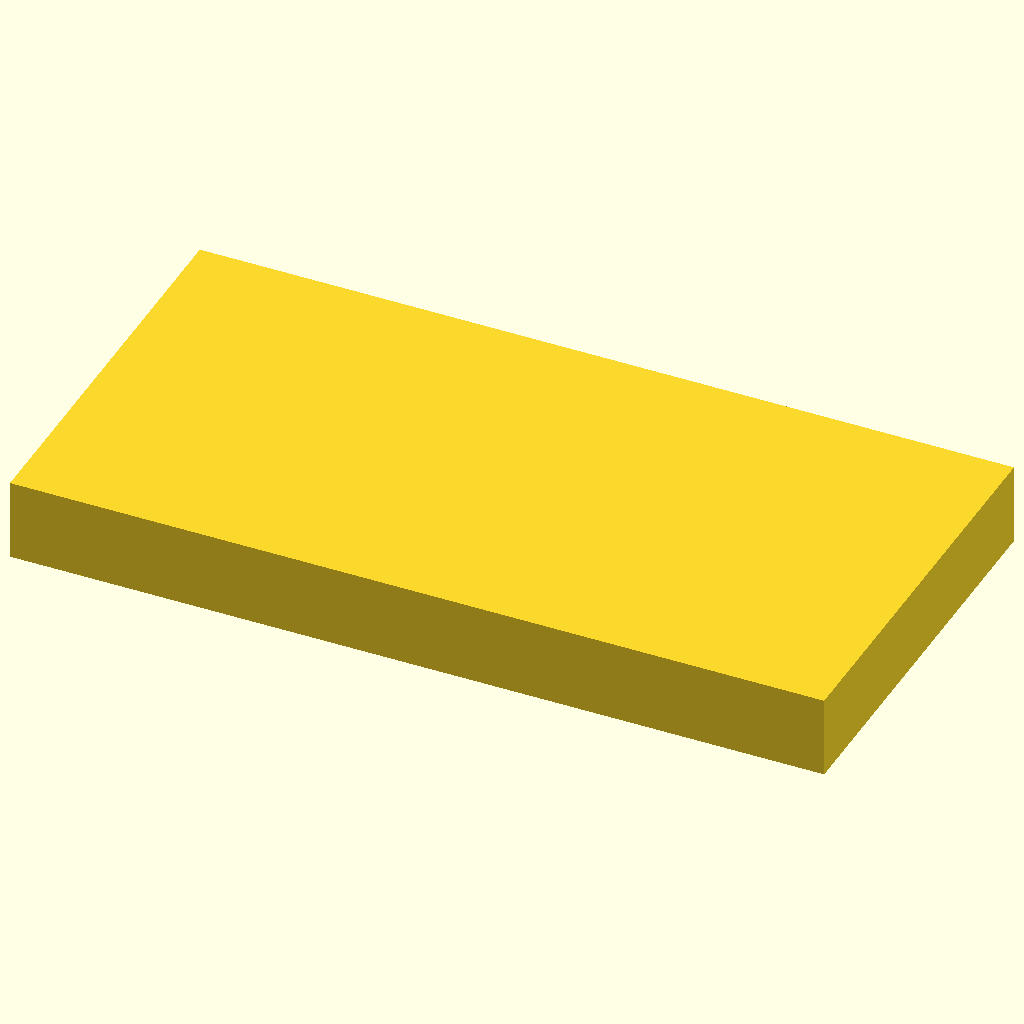
Cell 1: the model at its default parameters.
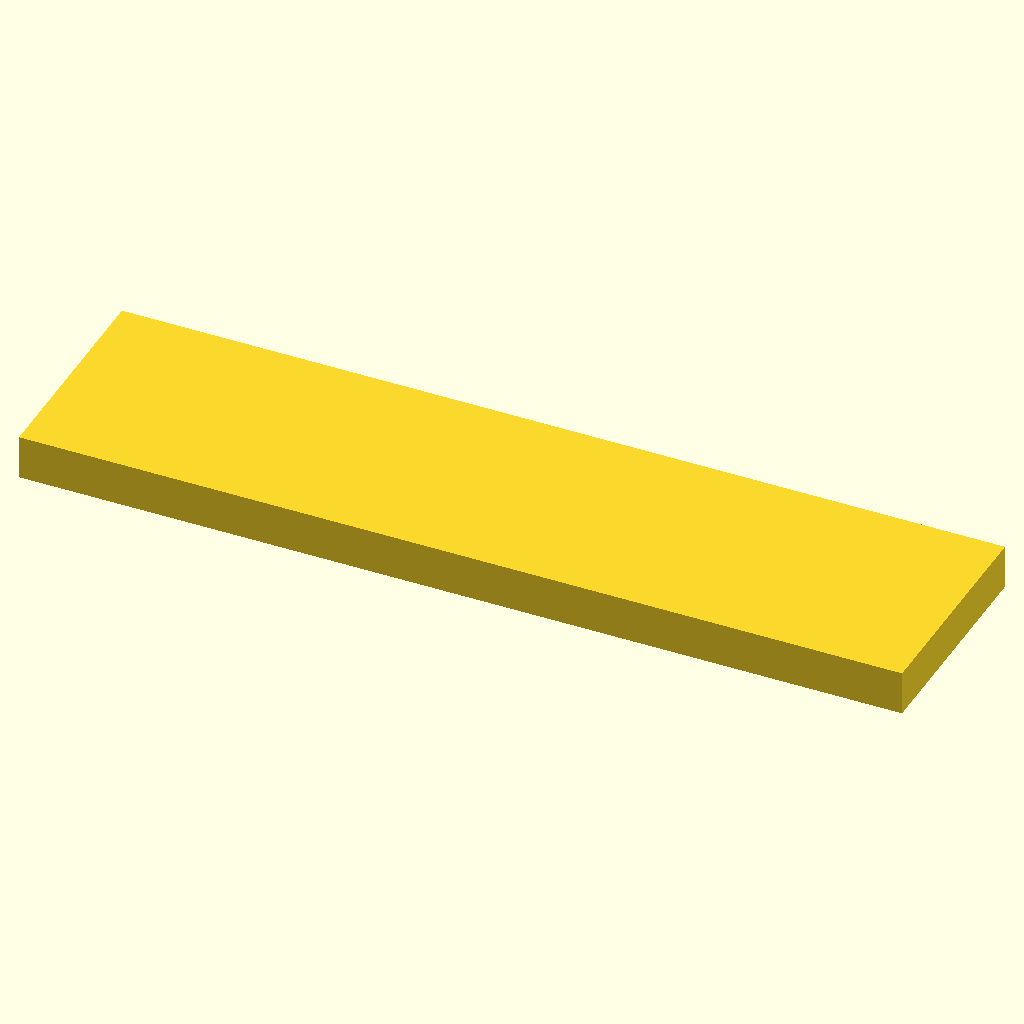
Cell 2 — width set to 20, the other parameters unchanged.
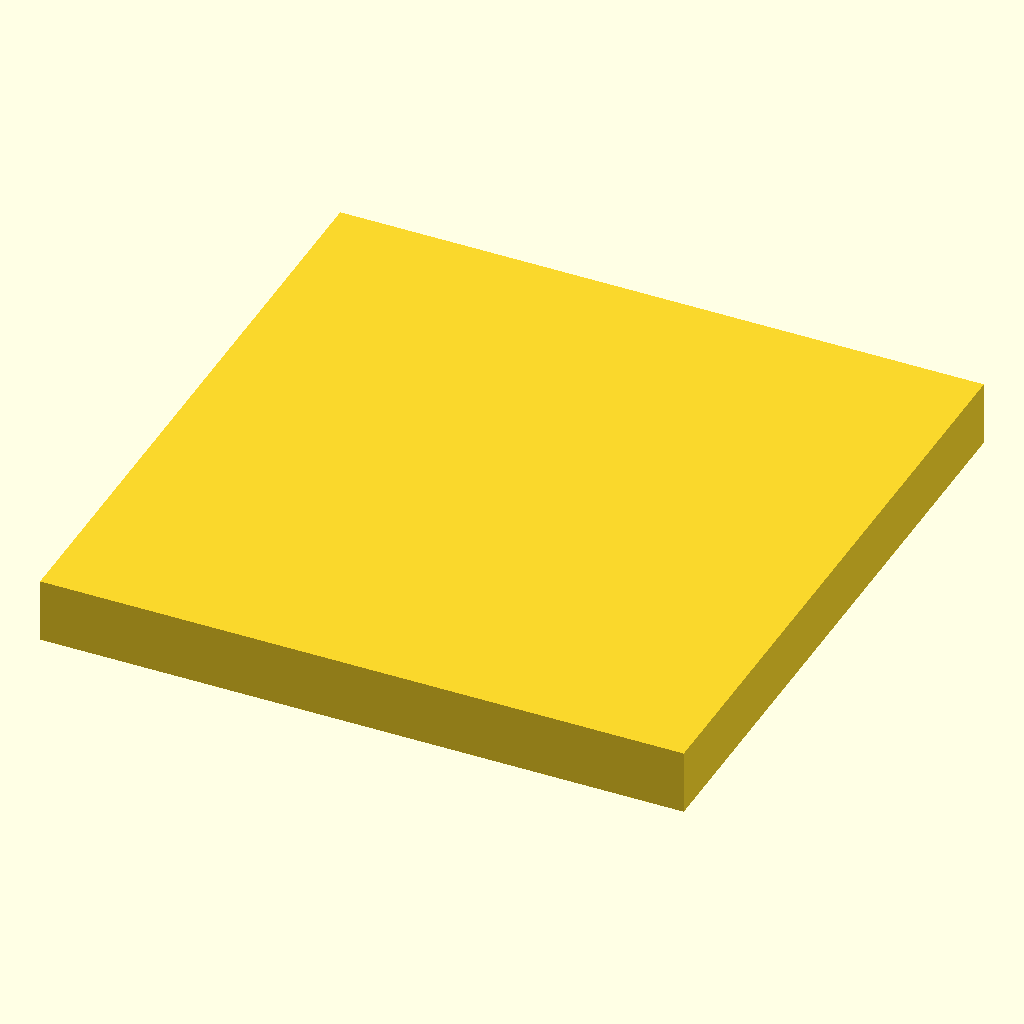
Cell 3: height = 10 (everything else at default).
All cells are drawn from the same view direction (rotation 55°, 0°, 25°, orthographic, colour scheme Cornfield), but the view is re-fitted for each cell, so position and scale can differ between cells as well as the parameter.
Source of the model, scadFiles/410915/697461.scad:
width = 10;



height = 5;



polygon([[0,0],[width,0],[width,height],[0,height]],[[0,1,2,3]]);
Parameter table extracted from the source (name, type, default, range or options):
width: number, default 10
height: number, default 5
